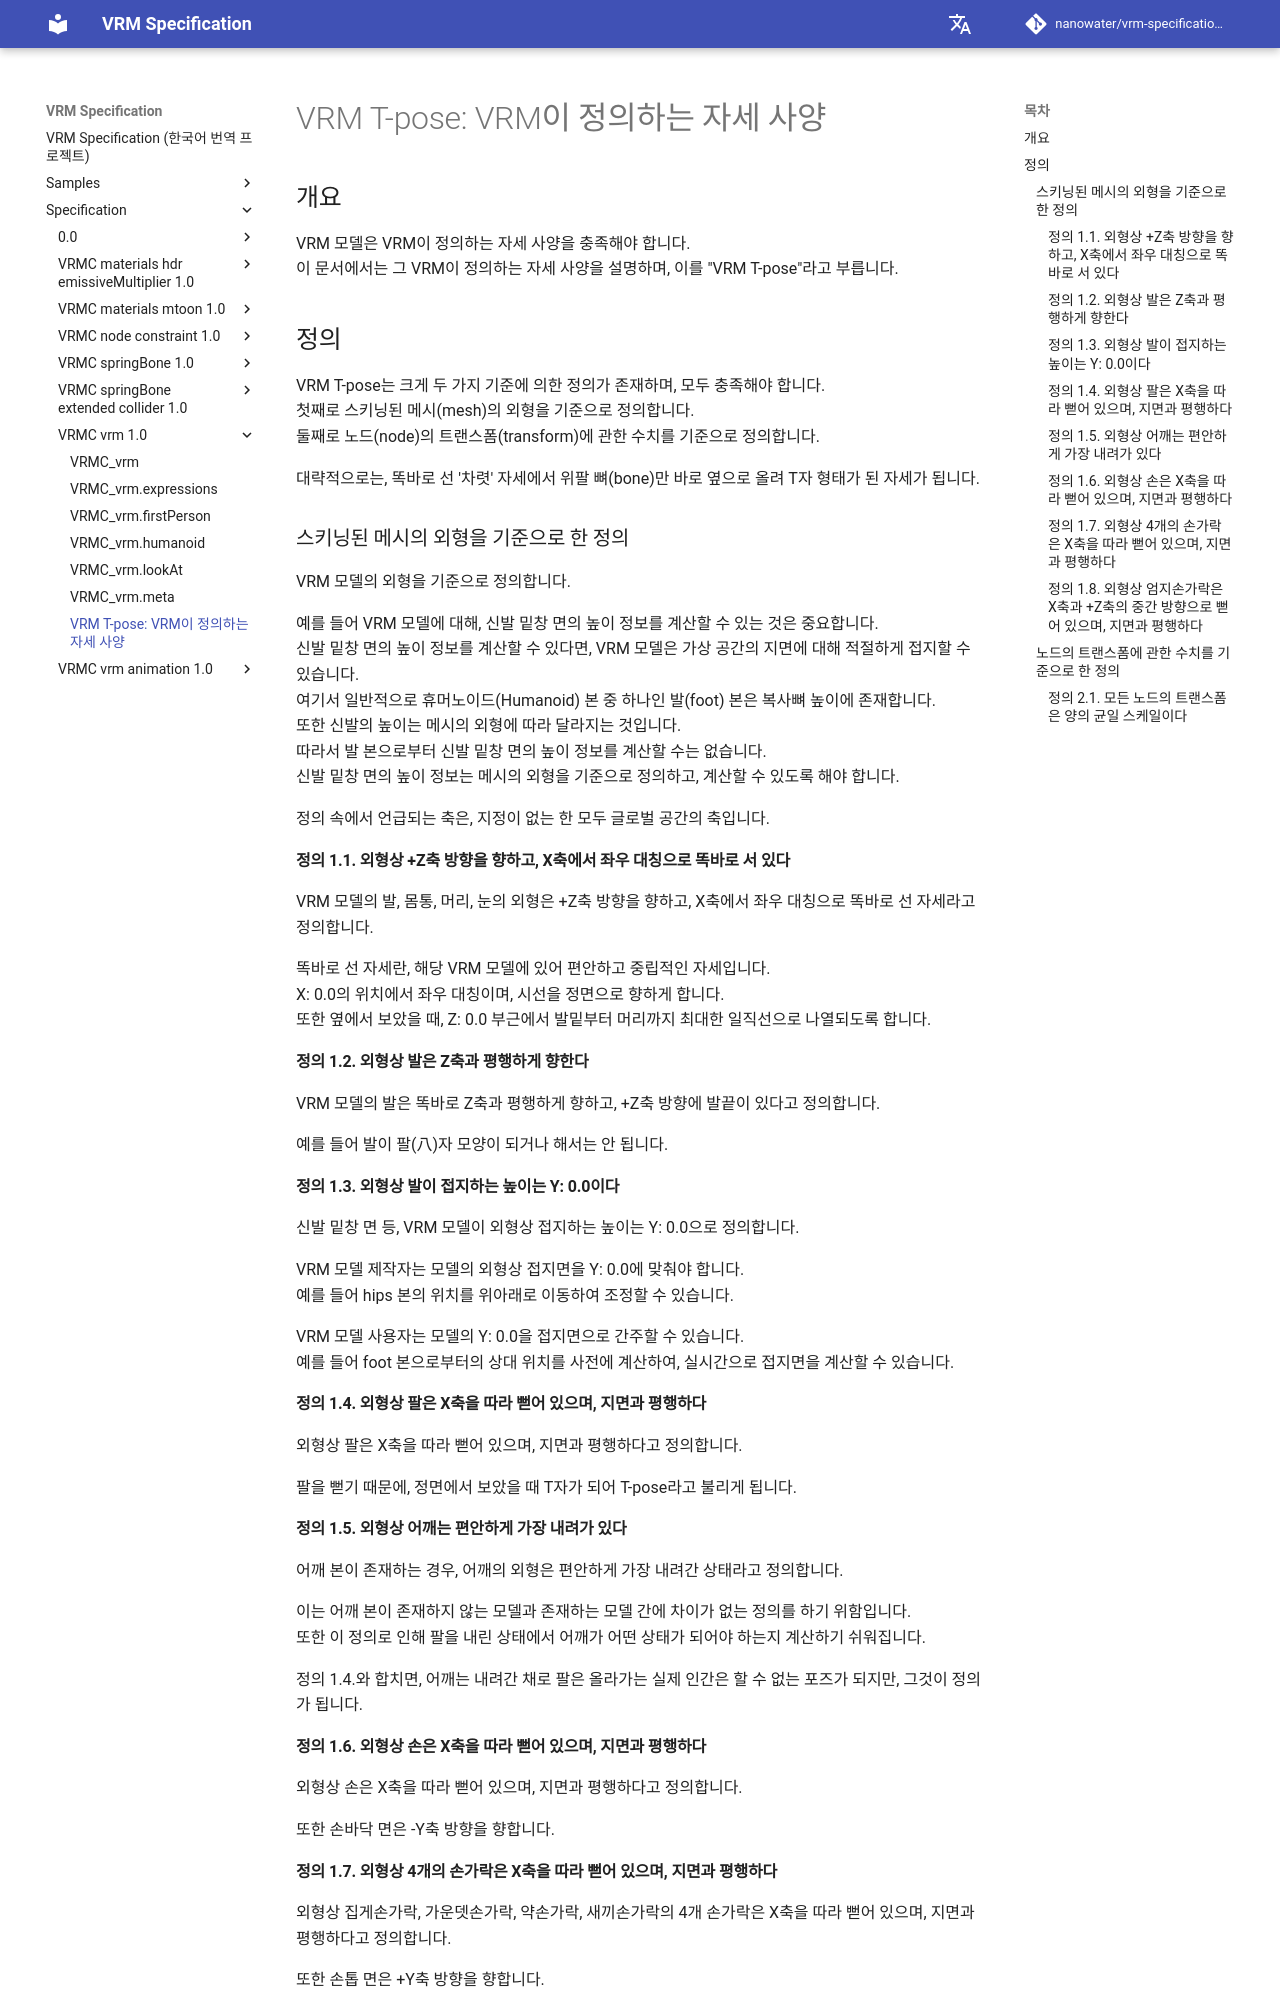

repository: nanowater/vrm-specification-ko · page: specification/VRMC_vrm-1.0/tpose/index.html · generator: mkdocs

# VRM T-pose: VRM이 정의하는 자세 사양

## 개요

VRM 모델은 VRM이 정의하는 자세 사양을 충족해야 합니다.
이 문서에서는 그 VRM이 정의하는 자세 사양을 설명하며, 이를 "VRM T-pose"라고 부릅니다.

## 정의

VRM T-pose는 크게 두 가지 기준에 의한 정의가 존재하며, 모두 충족해야 합니다.
첫째로 스키닝된 메시(mesh)의 외형을 기준으로 정의합니다.
둘째로 노드(node)의 트랜스폼(transform)에 관한 수치를 기준으로 정의합니다.

대략적으로는, 똑바로 선 '차렷' 자세에서 위팔 뼈(bone)만 바로 옆으로 올려 T자 형태가 된 자세가 됩니다.

### 스키닝된 메시의 외형을 기준으로 한 정의

VRM 모델의 외형을 기준으로 정의합니다.

예를 들어 VRM 모델에 대해, 신발 밑창 면의 높이 정보를 계산할 수 있는 것은 중요합니다.
신발 밑창 면의 높이 정보를 계산할 수 있다면, VRM 모델은 가상 공간의 지면에 대해 적절하게 접지할 수 있습니다.
여기서 일반적으로 휴머노이드(Humanoid) 본 중 하나인 발(foot) 본은 복사뼈 높이에 존재합니다.
또한 신발의 높이는 메시의 외형에 따라 달라지는 것입니다.
따라서 발 본으로부터 신발 밑창 면의 높이 정보를 계산할 수는 없습니다.
신발 밑창 면의 높이 정보는 메시의 외형을 기준으로 정의하고, 계산할 수 있도록 해야 합니다.

정의 속에서 언급되는 축은, 지정이 없는 한 모두 글로벌 공간의 축입니다.

#### 정의 1.1. 외형상 +Z축 방향을 향하고, X축에서 좌우 대칭으로 똑바로 서 있다

VRM 모델의 발, 몸통, 머리, 눈의 외형은 +Z축 방향을 향하고, X축에서 좌우 대칭으로 똑바로 선 자세라고 정의합니다.

똑바로 선 자세란, 해당 VRM 모델에 있어 편안하고 중립적인 자세입니다.
X: 0.0의 위치에서 좌우 대칭이며, 시선을 정면으로 향하게 합니다.
또한 옆에서 보았을 때, Z: 0.0 부근에서 발밑부터 머리까지 최대한 일직선으로 나열되도록 합니다.

#### 정의 1.2. 외형상 발은 Z축과 평행하게 향한다

VRM 모델의 발은 똑바로 Z축과 평행하게 향하고, +Z축 방향에 발끝이 있다고 정의합니다.

예를 들어 발이 팔(八)자 모양이 되거나 해서는 안 됩니다.

#### 정의 1.3. 외형상 발이 접지하는 높이는 Y: 0.0이다

신발 밑창 면 등, VRM 모델이 외형상 접지하는 높이는 Y: 0.0으로 정의합니다.

VRM 모델 제작자는 모델의 외형상 접지면을 Y: 0.0에 맞춰야 합니다.
예를 들어 hips 본의 위치를 위아래로 이동하여 조정할 수 있습니다.

VRM 모델 사용자는 모델의 Y: 0.0을 접지면으로 간주할 수 있습니다.
예를 들어 foot 본으로부터의 상대 위치를 사전에 계산하여, 실시간으로 접지면을 계산할 수 있습니다.

#### 정의 1.4. 외형상 팔은 X축을 따라 뻗어 있으며, 지면과 평행하다

외형상 팔은 X축을 따라 뻗어 있으며, 지면과 평행하다고 정의합니다.

팔을 뻗기 때문에, 정면에서 보았을 때 T자가 되어 T-pose라고 불리게 됩니다.

#### 정의 1.5. 외형상 어깨는 편안하게 가장 내려가 있다

어깨 본이 존재하는 경우, 어깨의 외형은 편안하게 가장 내려간 상태라고 정의합니다.

이는 어깨 본이 존재하지 않는 모델과 존재하는 모델 간에 차이가 없는 정의를 하기 위함입니다.
또한 이 정의로 인해 팔을 내린 상태에서 어깨가 어떤 상태가 되어야 하는지 계산하기 쉬워집니다.

정의 1.4.와 합치면, 어깨는 내려간 채로 팔은 올라가는 실제 인간은 할 수 없는 포즈가 되지만, 그것이 정의가 됩니다.

#### 정의 1.6. 외형상 손은 X축을 따라 뻗어 있으며, 지면과 평행하다

외형상 손은 X축을 따라 뻗어 있으며, 지면과 평행하다고 정의합니다.

또한 손바닥 면은 -Y축 방향을 향합니다.
